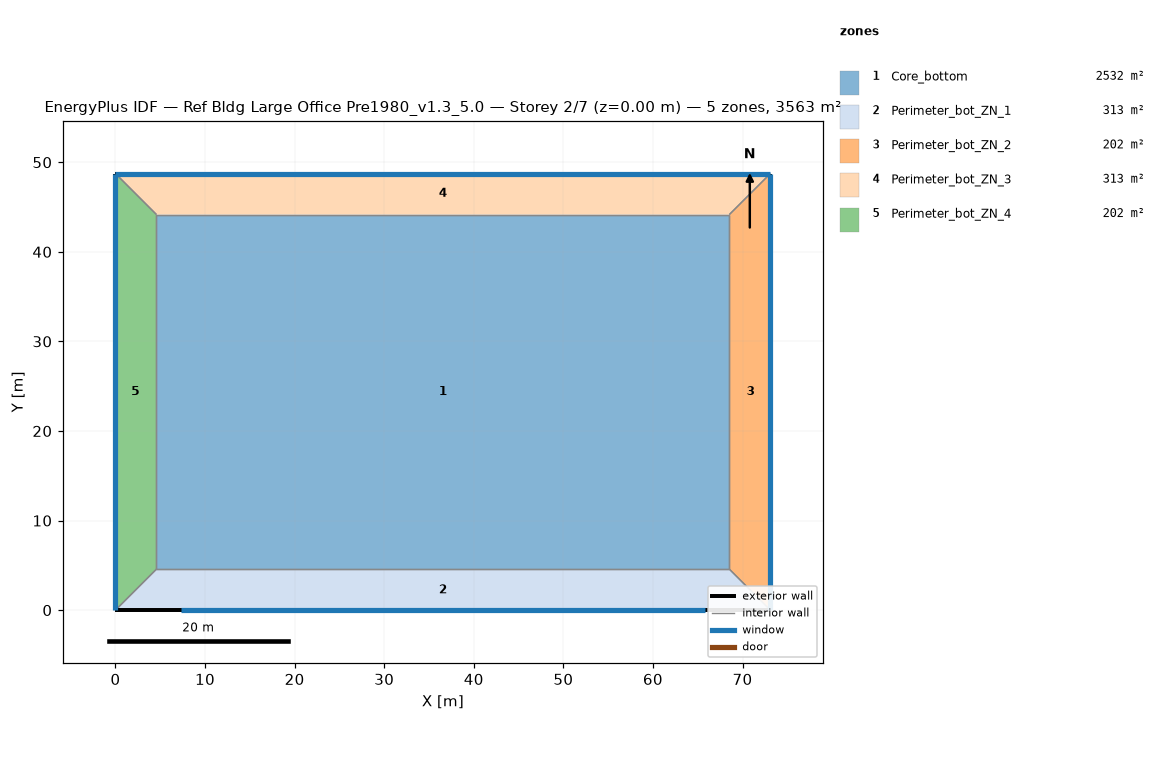
=== STOREY PLAN SPEC (per zone: floor XY polygon, exterior-wall plan segments, windows/doors) ===
zone 1: Core_bottom  (2532.3 m²)
  floor: (68.53, 44.16) (68.53, 4.57) (4.57, 4.57) (4.57, 44.16)
  interior walls: 4
zone 2: Perimeter_bot_ZN_1  (313.4 m²)
  floor: (68.53, 4.57) (73.11, 0.00) (0.00, 0.00) (4.57, 4.57)
  exterior wall: (0.00, 0.00) – (73.11, 0.00)  [73.1 m]
    window: (7.31, 0.00) – (65.80, 0.00)  [160.5 m²]
  interior walls: 3
zone 3: Perimeter_bot_ZN_2  (202.0 m²)
  floor: (73.11, 48.74) (73.11, 0.00) (68.53, 4.57) (68.53, 44.16)
  exterior wall: (73.11, 0.00) – (73.11, 48.74)  [48.7 m]
    window: (73.11, 0.00) – (73.11, 48.74)  [107.0 m²]
  interior walls: 3
zone 4: Perimeter_bot_ZN_3  (313.4 m²)
  floor: (73.11, 48.74) (68.53, 44.16) (4.57, 44.16) (0.00, 48.74)
  exterior wall: (73.11, 48.74) – (0.00, 48.74)  [73.1 m]
    window: (73.11, 48.74) – (0.00, 48.74)  [160.5 m²]
  interior walls: 3
zone 5: Perimeter_bot_ZN_4  (202.0 m²)
  floor: (0.00, 48.74) (4.57, 44.16) (4.57, 4.57) (0.00, 0.00)
  exterior wall: (0.00, 48.74) – (0.00, 0.00)  [48.7 m]
    window: (0.00, 48.74) – (0.00, 0.00)  [107.0 m²]
  interior walls: 3

=== DERIVED (storey summary) ===
Building: Ref Bldg Large Office Pre1980_v1.3_5.0
Storey: 2 of 7  (floor level z = 0.00 m)
Storey gross floor area: 3563.1 m²
Zones on this storey: 5
  - Core_bottom: floor 2532.3 m²
  - Perimeter_bot_ZN_1: floor 313.4 m²; exterior wall 73.1 m (200.6 m²); 1 window(s) 160.5 m²; WWR 80.0%
  - Perimeter_bot_ZN_2: floor 202.0 m²; exterior wall 48.7 m (133.7 m²); 1 window(s) 107.0 m²; WWR 80.0%
  - Perimeter_bot_ZN_3: floor 313.4 m²; exterior wall 73.1 m (200.6 m²); 1 window(s) 160.5 m²; WWR 80.0%
  - Perimeter_bot_ZN_4: floor 202.0 m²; exterior wall 48.7 m (133.7 m²); 1 window(s) 107.0 m²; WWR 80.0%
Zone adjacency (shared interzone walls):
  - Core_bottom ↔ Perimeter_bot_ZN_1
  - Core_bottom ↔ Perimeter_bot_ZN_2
  - Core_bottom ↔ Perimeter_bot_ZN_3
  - Core_bottom ↔ Perimeter_bot_ZN_4
  - Perimeter_bot_ZN_1 ↔ Perimeter_bot_ZN_2
  - Perimeter_bot_ZN_1 ↔ Perimeter_bot_ZN_4
  - Perimeter_bot_ZN_2 ↔ Perimeter_bot_ZN_3
  - Perimeter_bot_ZN_3 ↔ Perimeter_bot_ZN_4